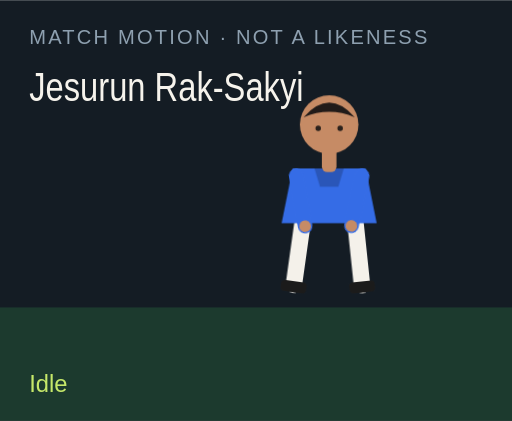
t = 0.00 s
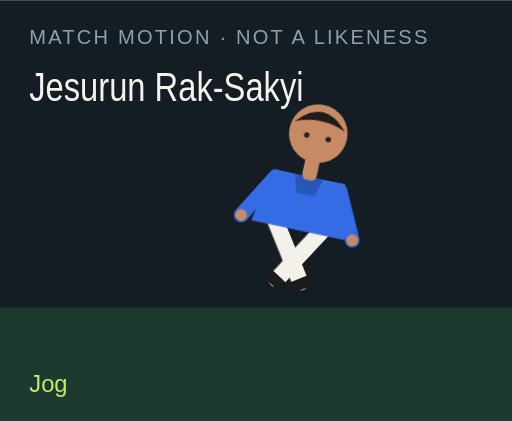
t = 1.50 s
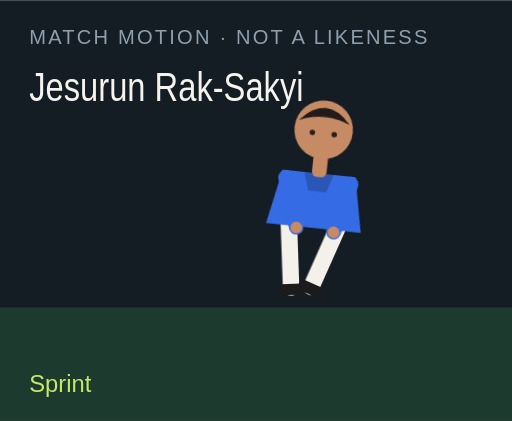
t = 3.00 s
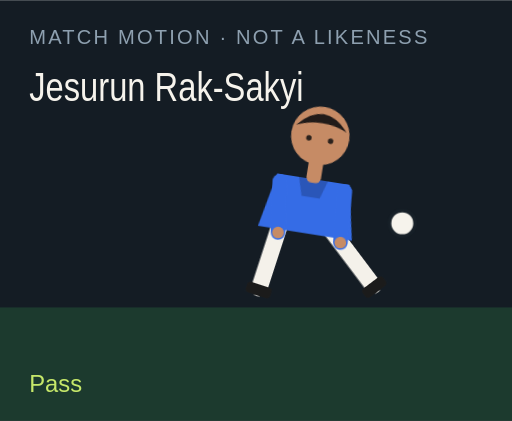
t = 4.50 s
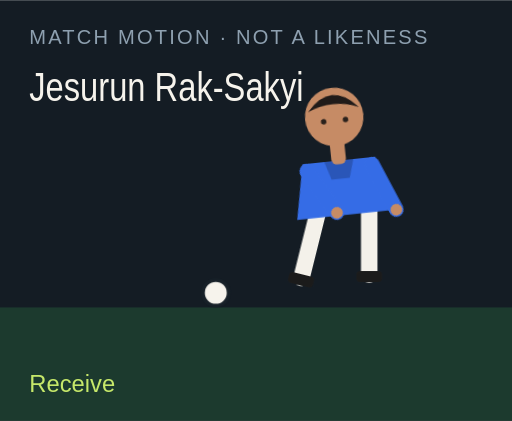
t = 6.00 s
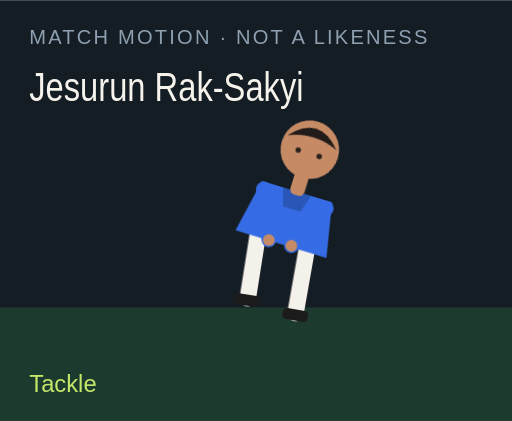
t = 7.50 s

The animated SVG that drew these frames (rendered in a browser with its animation timeline set to each time). Animation: 18 CSS @keyframes rules; one cycle of 9.00 s, repeats indefinitely.

<?xml version="1.0" encoding="UTF-8"?>
<svg xmlns="http://www.w3.org/2000/svg" viewBox="0 0 280 230" role="img">
  <style>@media (prefers-reduced-motion: reduce){animate,animateTransform{display:none}}</style>
  <rect width="280" height="230" fill="#141c24"/>
  <rect y="168" width="280" height="62" fill="#1c3a2e"/>
  <text x="16" y="24" fill="#8ea0b0" font-family="Arial,sans-serif" font-size="11" letter-spacing="1.2">MATCH MOTION · NOT A LIKENESS</text>
  <text x="16" y="55" fill="#f6f3ec" font-family="Impact,sans-serif" font-size="22" textLength="150" lengthAdjust="spacingAndGlyphs">Jesurun Rak-Sakyi</text>
  <circle r="7" fill="#f6f3ec" stroke="#172028" stroke-width="2" id="motion-15402" cx="150" cy="160" opacity="0">
    
    
    
  </circle>
  <g transform="translate(132 40)">
    <g id="motion-15424" transform="rotate(0 48 90)">
      
      <g id="motion-15426" transform="translate(0 0)">
        
        <g transform="translate(34 78)"><g id="motion-15428" transform="rotate(8)"><path d="M0 0 V38" stroke="#f4f1ea" stroke-width="9" stroke-linecap="round"/><rect x="-7" y="36" width="14" height="6" rx="2" fill="#1b1b1b"/></g></g>
        <g transform="translate(62 78)"><g id="motion-15430" transform="rotate(-6)"><path d="M0 0 V38" stroke="#f4f1ea" stroke-width="9" stroke-linecap="round"/><rect x="-7" y="36" width="14" height="6" rx="2" fill="#1b1b1b"/></g></g>
        <path d="M28 52 h40 l6 30 H22 Z" fill="#356ce6"/>
        <path d="M40 52 h16 l-3 10 H43 Z" fill="#000" opacity=".2"/>
        <g transform="translate(30 56)"><g id="motion-15432" transform="rotate(-10)"><path d="M0 0 V28" stroke="#356ce6" stroke-width="8" stroke-linecap="round"/><circle cx="0" cy="28" r="3.2" fill="#c68b65"/></g></g>
        <g transform="translate(66 56)"><g id="motion-15434" transform="rotate(12)"><path d="M0 0 V28" stroke="#356ce6" stroke-width="8" stroke-linecap="round"/><circle cx="0" cy="28" r="3.2" fill="#c68b65"/></g></g>
        <rect x="44" y="40" width="8" height="14" rx="3" fill="#c68b65"/>
        <circle cx="48" cy="28" r="16" fill="#c68b65"/>
        <path d="M34 24 Q48 8 62 24 Q48 18 34 24" fill="#211b19"/>
        <circle cx="42" cy="30" r="1.5" fill="#2a211c"/><circle cx="54" cy="30" r="1.5" fill="#2a211c"/>
      </g>
    </g>
  </g>
  <text x="16" y="214" fill="#c6e86a" font-family="Arial,sans-serif" font-size="13" opacity="1" id="motion-15406">Idle</text><text x="16" y="214" fill="#c6e86a" font-family="Arial,sans-serif" font-size="13" opacity="0" id="motion-15408">Jog</text><text x="16" y="214" fill="#c6e86a" font-family="Arial,sans-serif" font-size="13" opacity="0" id="motion-15410">Sprint</text><text x="16" y="214" fill="#c6e86a" font-family="Arial,sans-serif" font-size="13" opacity="0" id="motion-15412">Dribble</text><text x="16" y="214" fill="#c6e86a" font-family="Arial,sans-serif" font-size="13" opacity="0" id="motion-15414">Pass</text><text x="16" y="214" fill="#c6e86a" font-family="Arial,sans-serif" font-size="13" opacity="0" id="motion-15416">Shoot</text><text x="16" y="214" fill="#c6e86a" font-family="Arial,sans-serif" font-size="13" opacity="0" id="motion-15418">Receive</text><text x="16" y="214" fill="#c6e86a" font-family="Arial,sans-serif" font-size="13" opacity="0" id="motion-15420">Tackle</text><text x="16" y="214" fill="#c6e86a" font-family="Arial,sans-serif" font-size="13" opacity="0" id="motion-15422">Arms wide</text>
<style>@keyframes track-15403{0%{cx:150px}11.1%{cx:156px}22.2%{cx:164px}33.300000000000004%{cx:142px}44.4%{cx:190px}55.60000000000001%{cx:250px}66.7%{cx:118px}77.8%{cx:150px}88.9%{cx:150px}100%{cx:150px}}@keyframes track-15404{0%{cy:160px}11.1%{cy:158px}22.2%{cy:154px}33.300000000000004%{cy:156px}44.4%{cy:148px}55.60000000000001%{cy:96px}66.7%{cy:160px}77.8%{cy:160px}88.9%{cy:160px}100%{cy:160px}}@keyframes track-15405{0%{opacity:0}11.1%{opacity:0}22.2%{opacity:0}33.300000000000004%{opacity:1}44.4%{opacity:1}55.60000000000001%{opacity:1}66.7%{opacity:1}77.8%{opacity:0}88.9%{opacity:0}100%{opacity:0}}@keyframes track-15407{0%{opacity:1}11.1%{opacity:0}22.2%{opacity:0}33.300000000000004%{opacity:0}44.4%{opacity:0}55.60000000000001%{opacity:0}66.7%{opacity:0}77.8%{opacity:0}88.9%{opacity:0}100%{opacity:1}}@keyframes track-15409{0%{opacity:0}11.1%{opacity:1}22.2%{opacity:0}33.300000000000004%{opacity:0}44.4%{opacity:0}55.60000000000001%{opacity:0}66.7%{opacity:0}77.8%{opacity:0}88.9%{opacity:0}100%{opacity:0}}@keyframes track-15411{0%{opacity:0}11.1%{opacity:0}22.2%{opacity:1}33.300000000000004%{opacity:0}44.4%{opacity:0}55.60000000000001%{opacity:0}66.7%{opacity:0}77.8%{opacity:0}88.9%{opacity:0}100%{opacity:0}}@keyframes track-15413{0%{opacity:0}11.1%{opacity:0}22.2%{opacity:0}33.300000000000004%{opacity:1}44.4%{opacity:0}55.60000000000001%{opacity:0}66.7%{opacity:0}77.8%{opacity:0}88.9%{opacity:0}100%{opacity:0}}@keyframes track-15415{0%{opacity:0}11.1%{opacity:0}22.2%{opacity:0}33.300000000000004%{opacity:0}44.4%{opacity:1}55.60000000000001%{opacity:0}66.7%{opacity:0}77.8%{opacity:0}88.9%{opacity:0}100%{opacity:0}}@keyframes track-15417{0%{opacity:0}11.1%{opacity:0}22.2%{opacity:0}33.300000000000004%{opacity:0}44.4%{opacity:0}55.60000000000001%{opacity:1}66.7%{opacity:0}77.8%{opacity:0}88.9%{opacity:0}100%{opacity:0}}@keyframes track-15419{0%{opacity:0}11.1%{opacity:0}22.2%{opacity:0}33.300000000000004%{opacity:0}44.4%{opacity:0}55.60000000000001%{opacity:0}66.7%{opacity:1}77.8%{opacity:0}88.9%{opacity:0}100%{opacity:0}}@keyframes track-15421{0%{opacity:0}11.1%{opacity:0}22.2%{opacity:0}33.300000000000004%{opacity:0}44.4%{opacity:0}55.60000000000001%{opacity:0}66.7%{opacity:0}77.8%{opacity:1}88.9%{opacity:0}100%{opacity:0}}@keyframes track-15423{0%{opacity:0}11.1%{opacity:0}22.2%{opacity:0}33.300000000000004%{opacity:0}44.4%{opacity:0}55.60000000000001%{opacity:0}66.7%{opacity:0}77.8%{opacity:0}88.9%{opacity:1}100%{opacity:0}}@keyframes track-15425{0%{transform:rotate(0deg)}11.1%{transform:rotate(8deg)}22.2%{transform:rotate(16deg)}33.300000000000004%{transform:rotate(6deg)}44.4%{transform:rotate(4deg)}55.60000000000001%{transform:rotate(14deg)}66.7%{transform:rotate(-6deg)}77.8%{transform:rotate(34deg)}88.9%{transform:rotate(0deg)}100%{transform:rotate(0deg)}}@keyframes track-15427{0%{transform:translate(0px,0px)}11.1%{transform:translate(0px,-3px)}22.2%{transform:translate(0px,-6px)}33.300000000000004%{transform:translate(0px,-2px)}44.4%{transform:translate(0px,2px)}55.60000000000001%{transform:translate(0px,-4px)}66.7%{transform:translate(0px,1px)}77.8%{transform:translate(0px,10px)}88.9%{transform:translate(0px,-8px)}100%{transform:translate(0px,0px)}}@keyframes track-15429{0%{transform:rotate(8deg)}11.1%{transform:rotate(-26deg)}22.2%{transform:rotate(-42deg)}33.300000000000004%{transform:rotate(-8deg)}44.4%{transform:rotate(6deg)}55.60000000000001%{transform:rotate(12deg)}66.7%{transform:rotate(20deg)}77.8%{transform:rotate(-8deg)}88.9%{transform:rotate(-8deg)}100%{transform:rotate(8deg)}}@keyframes track-15431{0%{transform:rotate(-6deg)}11.1%{transform:rotate(24deg)}22.2%{transform:rotate(38deg)}33.300000000000004%{transform:rotate(18deg)}44.4%{transform:rotate(-38deg)}55.60000000000001%{transform:rotate(-54deg)}66.7%{transform:rotate(6deg)}77.8%{transform:rotate(-22deg)}88.9%{transform:rotate(8deg)}100%{transform:rotate(-6deg)}}@keyframes track-15433{0%{transform:rotate(-10deg)}11.1%{transform:rotate(24deg)}22.2%{transform:rotate(36deg)}33.300000000000004%{transform:rotate(-18deg)}44.4%{transform:rotate(10deg)}55.60000000000001%{transform:rotate(-24deg)}66.7%{transform:rotate(-30deg)}77.8%{transform:rotate(12deg)}88.9%{transform:rotate(-58deg)}100%{transform:rotate(-10deg)}}@keyframes track-15435{0%{transform:rotate(12deg)}11.1%{transform:rotate(-20deg)}22.2%{transform:rotate(-32deg)}33.300000000000004%{transform:rotate(14deg)}44.4%{transform:rotate(-26deg)}55.60000000000001%{transform:rotate(18deg)}66.7%{transform:rotate(-22deg)}77.8%{transform:rotate(-6deg)}88.9%{transform:rotate(58deg)}100%{transform:rotate(12deg)}}@media(prefers-reduced-motion:no-preference){#motion-15402{animation:track-15403 9s linear infinite both,track-15404 9s linear infinite both,track-15405 9s steps(1,end) infinite both}#motion-15406{animation:track-15407 9s steps(1,end) infinite both}#motion-15408{animation:track-15409 9s steps(1,end) infinite both}#motion-15410{animation:track-15411 9s steps(1,end) infinite both}#motion-15412{animation:track-15413 9s steps(1,end) infinite both}#motion-15414{animation:track-15415 9s steps(1,end) infinite both}#motion-15416{animation:track-15417 9s steps(1,end) infinite both}#motion-15418{animation:track-15419 9s steps(1,end) infinite both}#motion-15420{animation:track-15421 9s steps(1,end) infinite both}#motion-15422{animation:track-15423 9s steps(1,end) infinite both}#motion-15424{animation:track-15425 9s linear infinite both}#motion-15426{animation:track-15427 9s linear infinite both}#motion-15428{animation:track-15429 9s linear infinite both}#motion-15430{animation:track-15431 9s linear infinite both}#motion-15432{animation:track-15433 9s linear infinite both}#motion-15434{animation:track-15435 9s linear infinite both}}</style></svg>
